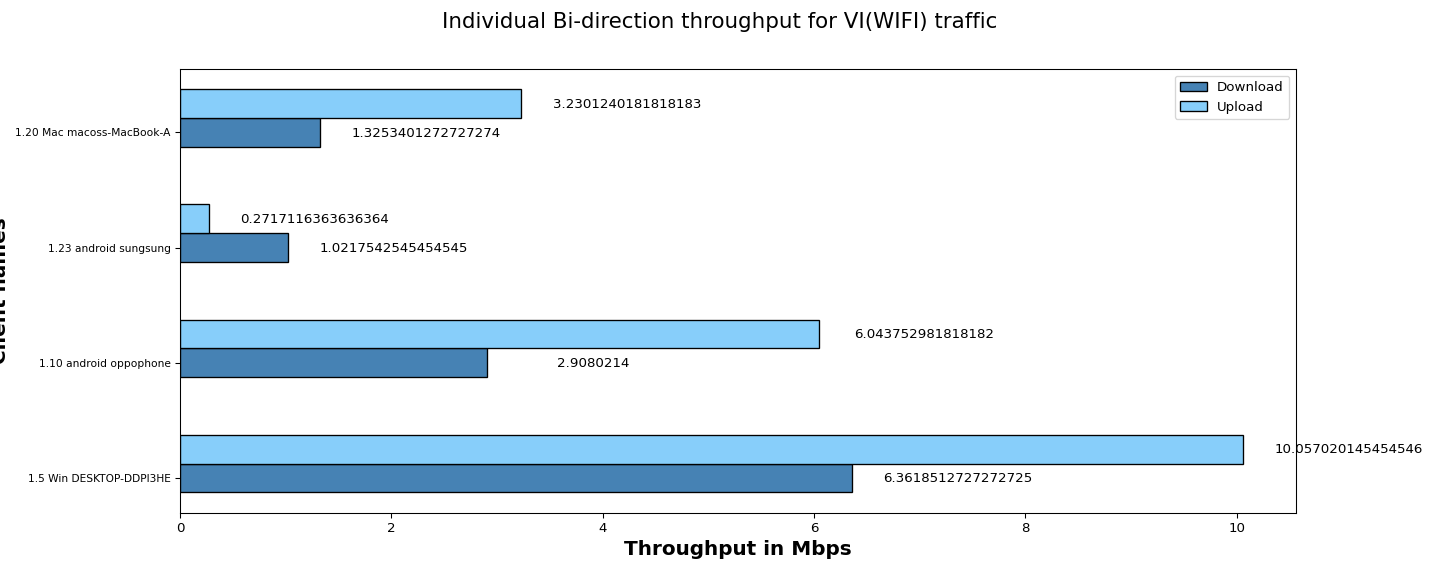

The table this chart was drawn from, first rows:
Client names, Download, Upload
1.5 Win DESKTOP-DDPI3HE, 6.36, 10.06
1.10 android oppophone, 2.91, 6.04
1.23 android sungsung, 1.02, 0.27
1.20 Mac macoss-MacBook-A, 1.33, 3.23
